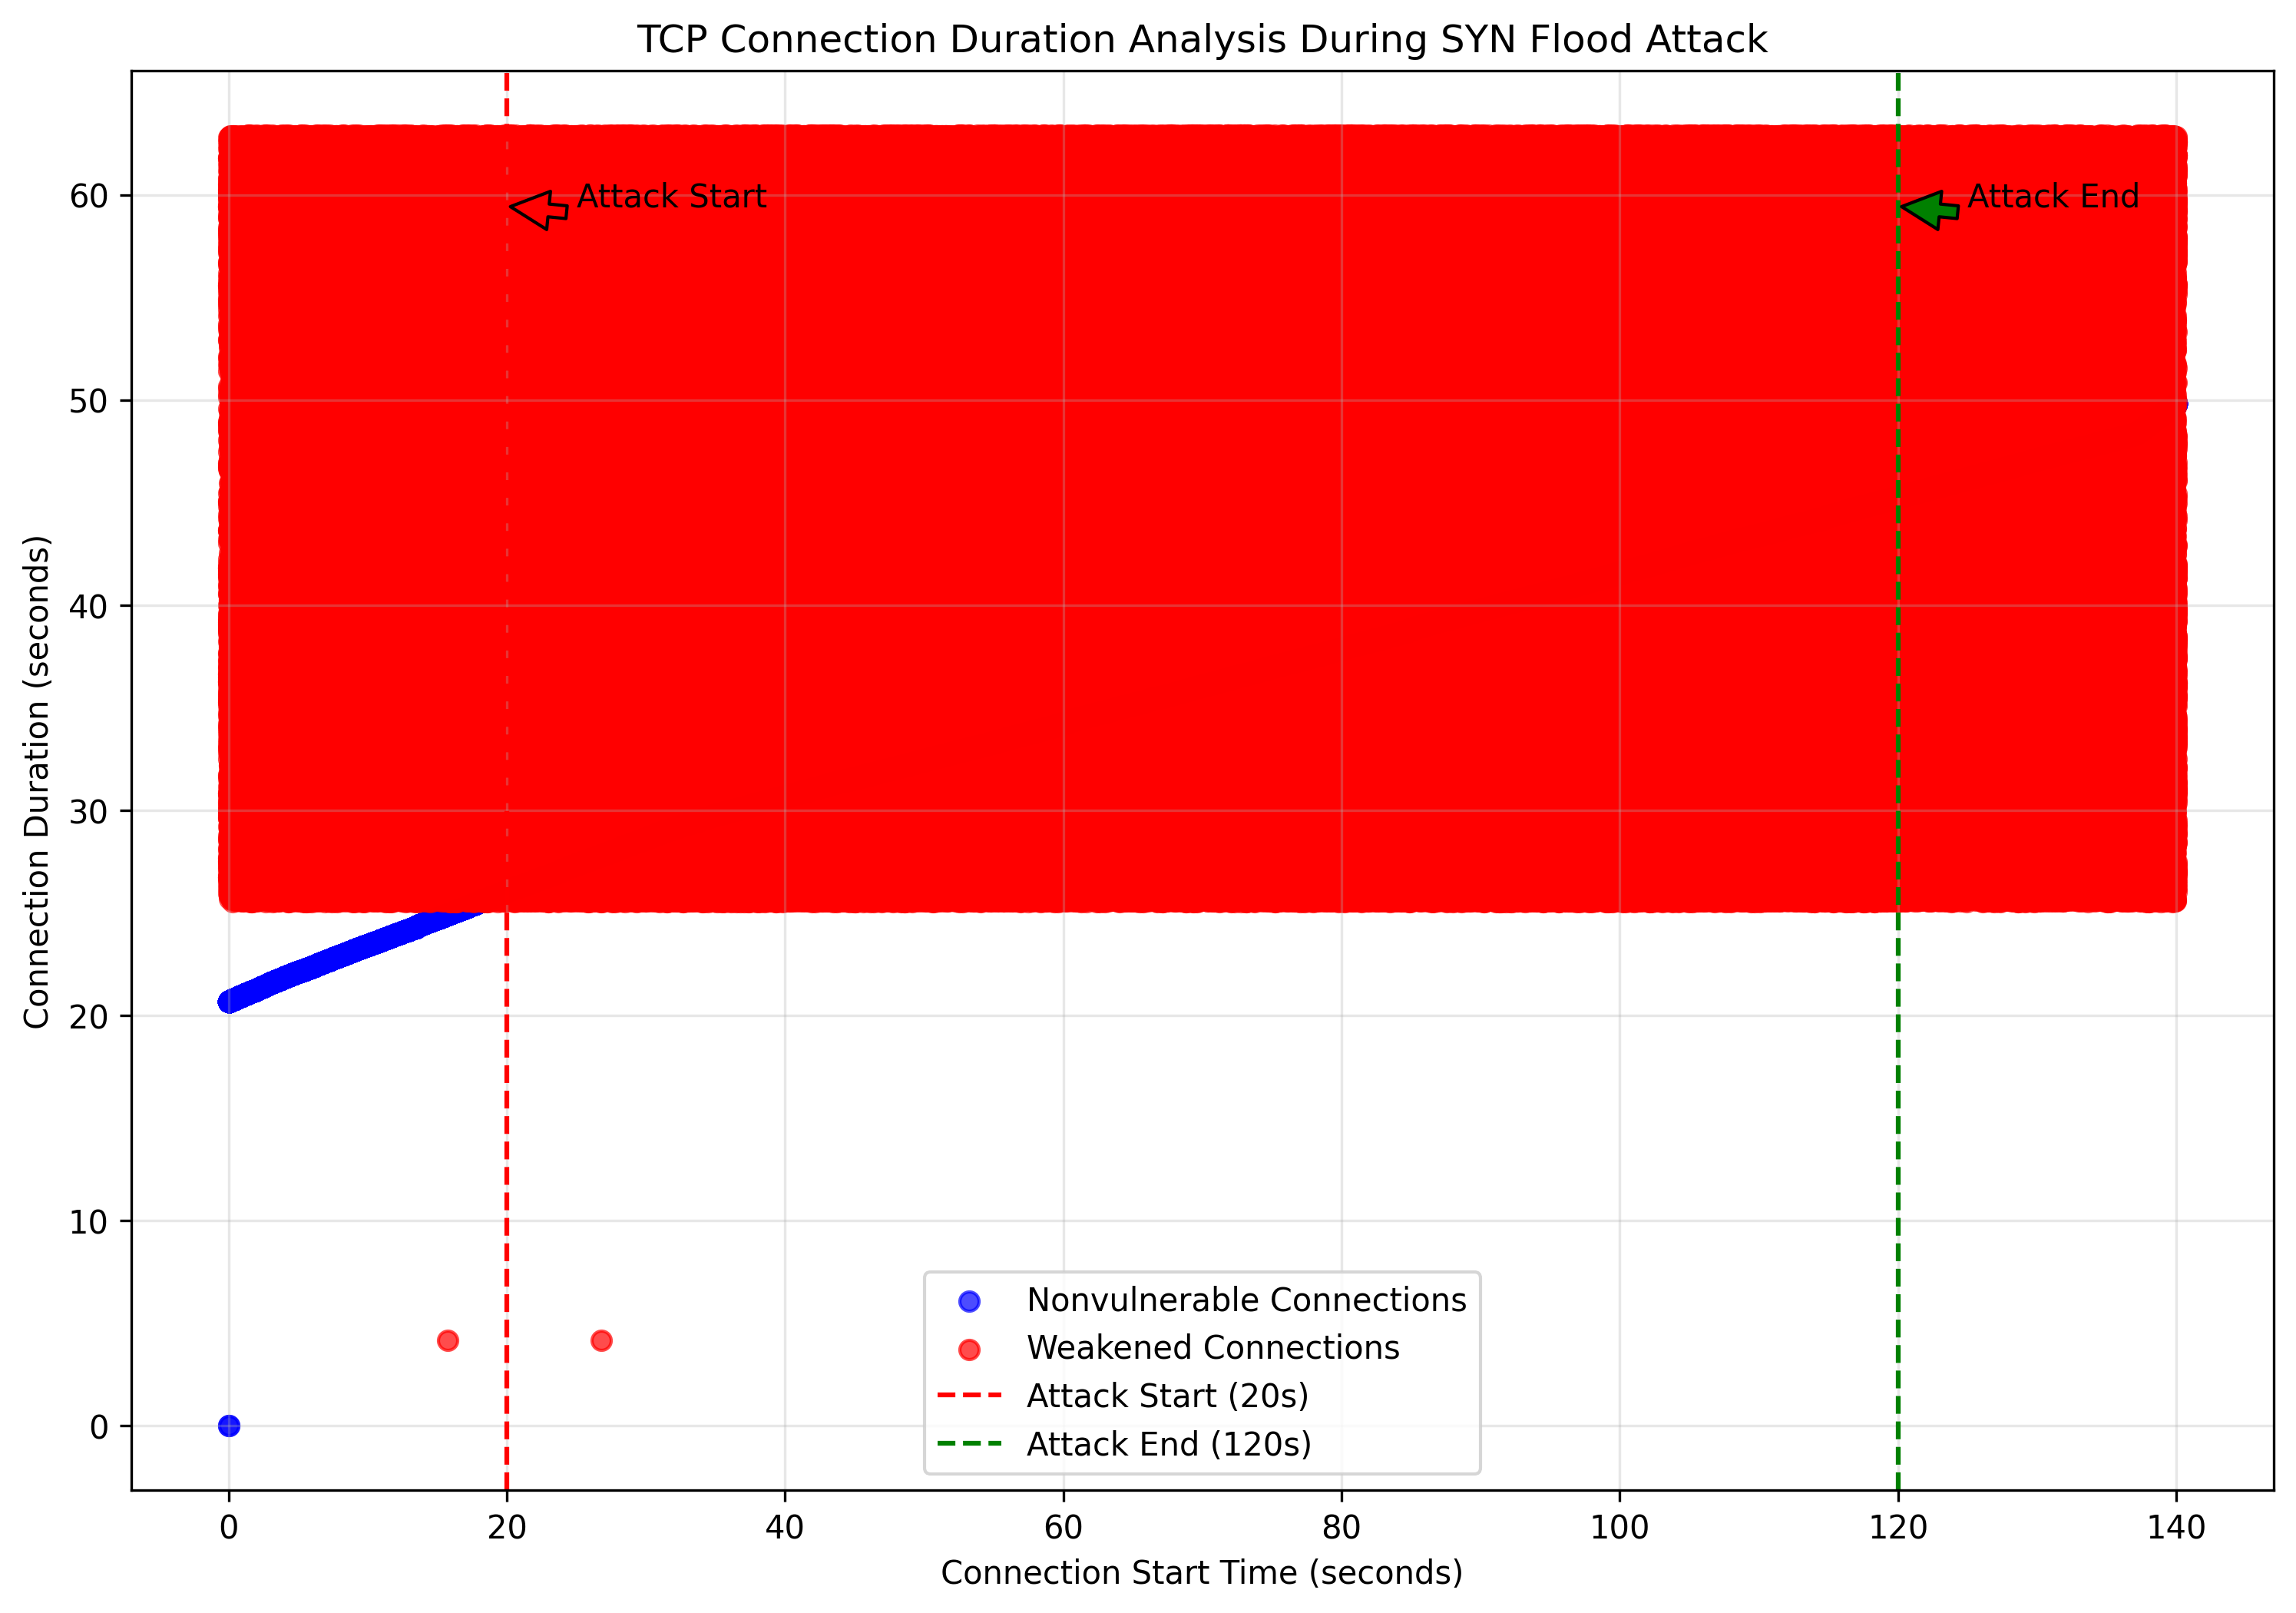

Recreate this plot in Python.
import pandas as pd
import matplotlib.pyplot as plt
import numpy as np
import matplotlib.dates as mdates
from datetime import datetime

# Function to read and process connection data from files
def process_connection_file(filename):
    # Read the file
    data = []
    with open(filename, 'r') as file:
        for line in file:
            parts = line.strip().split()
            if len(parts) >= 5:
                src_ip = parts[0]
                dst_ip = parts[1]
                port = parts[2]  # This appears to be the destination port
                connection_id = parts[3]  # This appears to be a connection identifier
                duration = float(parts[4])  # Connection duration in seconds
                
                # Create a tuple to uniquely identify the connection
                connection_tuple = (src_ip, dst_ip, "N/A", port)  # Source port is not directly available
                
                data.append({
                    'src_ip': src_ip,
                    'dst_ip': dst_ip,
                    'dst_port': port,
                    'connection_id': connection_id,
                    'duration': duration,
                    'connection_tuple': connection_tuple
                })
    
    return pd.DataFrame(data)

# Process both files
nonvulnerable_df = process_connection_file('nonvulnerable_connections.txt')
weakened_df = process_connection_file('weaken_connections.txt')

# Generate synthetic start times for visualization
# Since we don't have actual start times in the data, we'll create them
# based on the scenario description (20s normal, 100s attack, 20s normal)
def generate_start_times(df, scenario="normal"):
    if scenario == "normal":
        # For nonvulnerable connections, spread them over the full time range
        start_time = np.linspace(0, 140, len(df))
    else:
        # For weakened connections, concentrate more during the attack period (20-120s)
        if len(df) > 0:
            # More connections during attack period
            attack_count = int(len(df) * 0.8)  # 80% of connections during attack
            normal_count = len(df) - attack_count
            
            # Generate timestamps: 20% spread across normal periods, 80% during attack
            pre_attack = np.linspace(0, 20, int(normal_count/2))
            attack_period = np.linspace(20, 120, attack_count)
            post_attack = np.linspace(120, 140, int(normal_count/2))
            
            start_time = np.concatenate([pre_attack, attack_period, post_attack])
            np.random.shuffle(start_time)  # Shuffle to avoid artificial patterns
        else:
            start_time = []
    
    return start_time

# Add start times to dataframes
nonvulnerable_df['start_time'] = generate_start_times(nonvulnerable_df, "normal")
weakened_df['start_time'] = generate_start_times(weakened_df, "attack")

# Plot the results
plt.figure(figsize=(12, 8))

# Plot nonvulnerable connections
plt.scatter(nonvulnerable_df['start_time'], nonvulnerable_df['duration'], 
           alpha=0.7, label='Nonvulnerable Connections', color='blue')

# Plot weakened connections
plt.scatter(weakened_df['start_time'], weakened_df['duration'], 
           alpha=0.7, label='Weakened Connections', color='red')

# Mark attack start and end with vertical lines
plt.axvline(x=20, color='red', linestyle='--', label='Attack Start (20s)')
plt.axvline(x=120, color='green', linestyle='--', label='Attack End (120s)')

# Add annotations
plt.annotate('Attack Start', xy=(20, plt.ylim()[1] * 0.9), xytext=(25, plt.ylim()[1] * 0.9),
            arrowprops=dict(facecolor='red', shrink=0.05))
plt.annotate('Attack End', xy=(120, plt.ylim()[1] * 0.9), xytext=(125, plt.ylim()[1] * 0.9),
            arrowprops=dict(facecolor='green', shrink=0.05))

# Set labels and title
plt.xlabel('Connection Start Time (seconds)')
plt.ylabel('Connection Duration (seconds)')
plt.title('TCP Connection Duration Analysis During SYN Flood Attack')
plt.grid(True, alpha=0.3)
plt.legend()

# Save the plot
plt.savefig('syn_flood_analysis.png', dpi=300, bbox_inches='tight')
plt.tight_layout()
plt.show()

# Statistical analysis
print("\nStatistical Analysis:")
print("\nNonvulnerable Connections Statistics:")
print(nonvulnerable_df['duration'].describe())

print("\nWeakened Connections Statistics:")
print(weakened_df['duration'].describe())

# Calculate percentage of connections with very short durations (potential attack indicators)
short_nonvuln = len(nonvulnerable_df[nonvulnerable_df['duration'] < 1]) / len(nonvulnerable_df) * 100 if len(nonvulnerable_df) > 0 else 0
short_weakened = len(weakened_df[weakened_df['duration'] < 1]) / len(weakened_df) * 100 if len(weakened_df) > 0 else 0

print(f"\nPercentage of connections with duration < 1 second:")
print(f"Nonvulnerable: {short_nonvuln:.2f}%")
print(f"Weakened: {short_weakened:.2f}%")

# Create a second plot comparing the connection durations before, during, and after attack
def categorize_time_period(start_time):
    if start_time < 20:
        return "Before Attack"
    elif start_time < 120:
        return "During Attack"
    else:
        return "After Attack"

# Add time period category
nonvulnerable_df['period'] = nonvulnerable_df['start_time'].apply(categorize_time_period)
weakened_df['period'] = weakened_df['start_time'].apply(categorize_time_period)

# Plot comparison of connection durations by period
plt.figure(figsize=(12, 8))

# For nonvulnerable connections
periods = ["Before Attack", "During Attack", "After Attack"]
nonvuln_data = []
weakened_data = []

for period in periods:
    nonvuln_data.append(nonvulnerable_df[nonvulnerable_df['period'] == period]['duration'].values)
    weakened_data.append(weakened_df[weakened_df['period'] == period]['duration'].values)

positions = [1, 2, 3]
width = 0.35

plt.boxplot(nonvuln_data, positions=np.array(positions) - width/2, widths=width, 
           patch_artist=True, boxprops=dict(facecolor='blue', alpha=0.6), 
           labels=[""] * len(positions))
plt.boxplot(weakened_data, positions=np.array(positions) + width/2, widths=width, 
           patch_artist=True, boxprops=dict(facecolor='red', alpha=0.6), 
           labels=periods)

plt.legend(['Nonvulnerable Connections', 'Weakened Connections'])
plt.ylabel('Connection Duration (seconds)')
plt.title('Connection Duration by Time Period')
plt.grid(True, alpha=0.3)

plt.savefig('connection_durations_by_period.png', dpi=300, bbox_inches='tight')
plt.tight_layout()
plt.show()
